Run: headless pygame with SDL's dummy video driver; simulated clock (each Clock.tick advances the game by its frame time, no real sleeping); random seed 0; keys injected as events and as key.get_pressed() state; no mouse input.
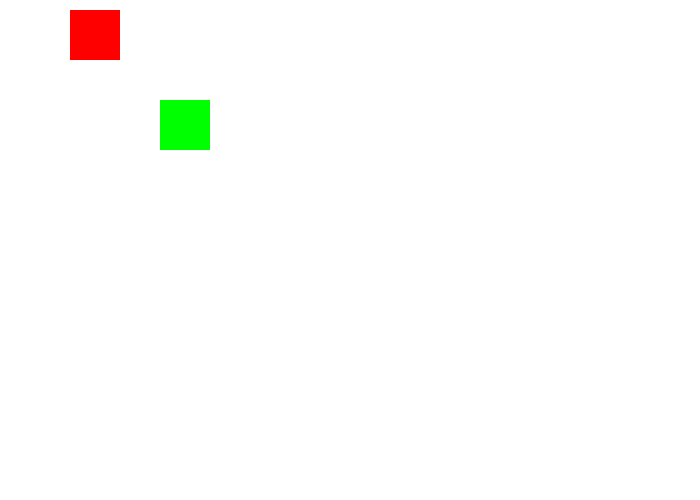
Frame 1 of 4 · flips 1–60 · no input
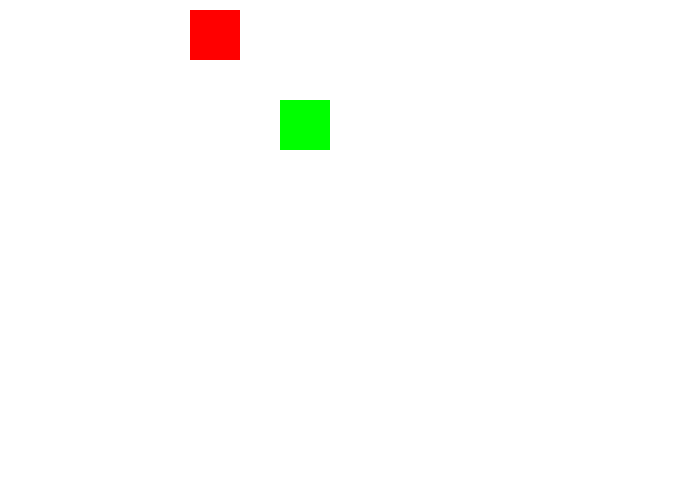
Frame 2 of 4 · flips 61–180 · tapped SPACE, RETURN · held RIGHT (→), D
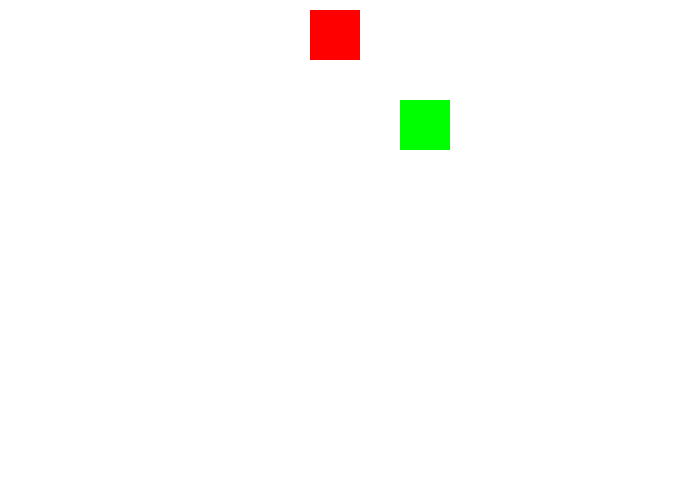
Frame 3 of 4 · flips 181–300 · held DOWN (↓), S
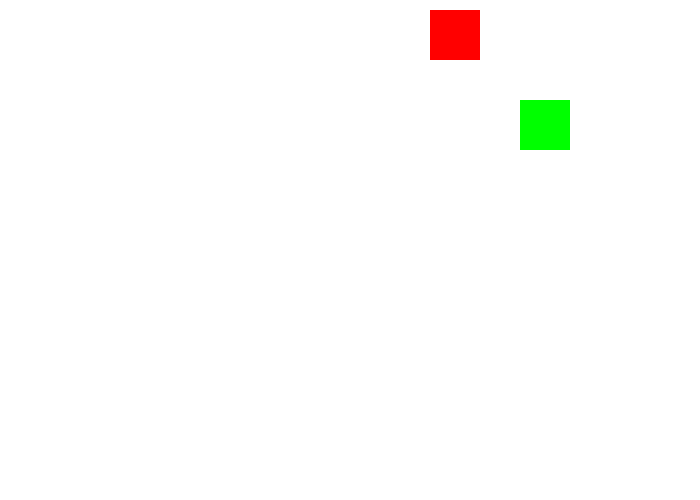
Frame 4 of 4 · flips 301–420 · held LEFT (←), A, UP (↑), W

The pygame program that drew these frames:

import pygame
 
# Define some colors
BLACK = (0, 0, 0)
WHITE = (255, 255, 255)
GREEN = (0, 255, 0)
RED = (255, 0, 0)

class Ball:
    def __init__(self,my_x,my_y,my_colour):
        self.x = my_x
        self.y = my_y
        self.height = 50
        self.width = 50
        self.colour = my_colour
    #end procedure 

    def draw(self):
        pygame.draw.rect(screen,self.colour,[self.x,self.y,self.height,self.width])
    #end procedure

    def update(self):
        self.x = self.x + 1
    #end procedure
#end class

# my_ball = Ball(10,10,RED)
# my_ball2 = Ball(100,100,GREEN)

my_balls =  []
my_balls.append(Ball(10,10,RED))
my_balls.append(Ball(100,100,GREEN))


 
pygame.init()
 
# Set the width and height of the screen [width, height]
size = (700, 500)
screen = pygame.display.set_mode(size)
 
pygame.display.set_caption("My Game")
 
# Loop until the user clicks the close button.
done = False
 
# Used to manage how fast the screen updates
clock = pygame.time.Clock()
 
# -------- Main Program Loop -----------
while not done:
    # --- Main event loop
    for event in pygame.event.get():
        if event.type == pygame.QUIT:
            done = True
 
    # --- Game logic should go here
    for ball in my_balls:
        ball.update()
    # --- Screen-clearing code goes here
 
    # Here, we clear the screen to white. Don't put other drawing commands
    # above this, or they will be erased with this command.
 
    # If you want a background image, replace this clear with blit'ing the
    # background image.
    screen.fill(WHITE)
 
    # --- Drawing code should go here
    #pygame.draw.rect(screen,RED,[my_ball.x,my_ball.y,my_ball.height,my_ball.width])
    for ball in my_balls:
        ball.draw()
    # --- Go ahead and update the screen with what we've drawn.
    pygame.display.flip()
 
    # --- Limit to 60 frames per second
    clock.tick(60)
 
# Close the window and quit.
pygame.quit()
